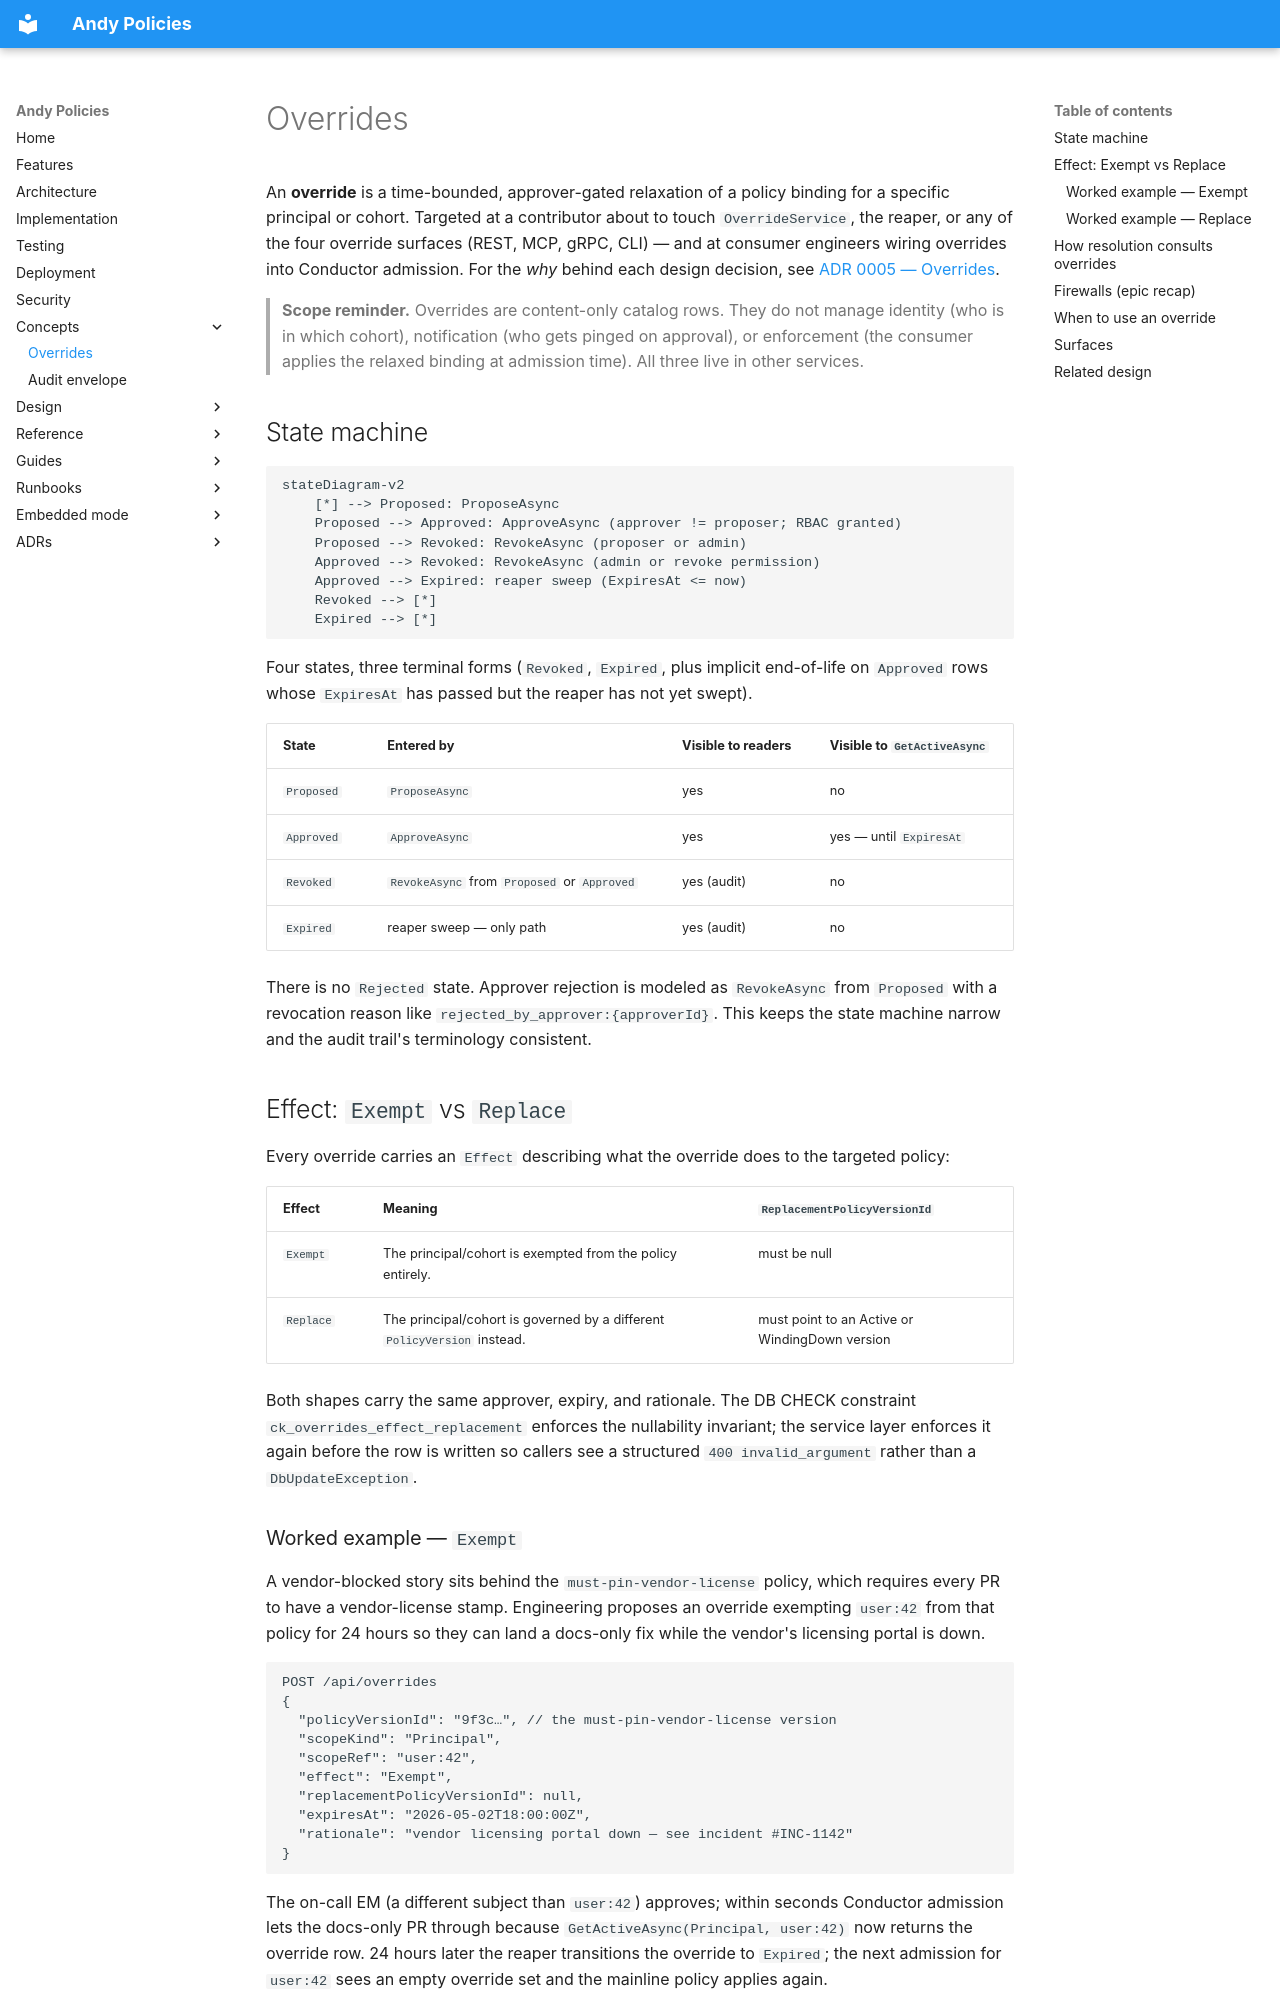

repository: rivoli-ai/andy-policies · page: concepts/overrides/index.html · generator: mkdocs

# Overrides

An **override** is a time-bounded, approver-gated relaxation of a
policy binding for a specific principal or cohort. Targeted at a
contributor about to touch `OverrideService`, the reaper, or any of
the four override surfaces (REST, MCP, gRPC, CLI) — and at consumer
engineers wiring overrides into Conductor admission. For the *why*
behind each design decision, see [ADR 0005 — Overrides](../adr/0005-overrides.md).

> **Scope reminder.** Overrides are content-only catalog rows. They
> do not manage identity (who is in which cohort), notification
> (who gets pinged on approval), or enforcement (the consumer
> applies the relaxed binding at admission time). All three live
> in other services.

## State machine

```mermaid
stateDiagram-v2
    [*] --> Proposed: ProposeAsync
    Proposed --> Approved: ApproveAsync (approver != proposer; RBAC granted)
    Proposed --> Revoked: RevokeAsync (proposer or admin)
    Approved --> Revoked: RevokeAsync (admin or revoke permission)
    Approved --> Expired: reaper sweep (ExpiresAt <= now)
    Revoked --> [*]
    Expired --> [*]
```

Four states, three terminal forms (`Revoked`, `Expired`, plus implicit
end-of-life on `Approved` rows whose `ExpiresAt` has passed but the
reaper has not yet swept).

| State | Entered by | Visible to readers | Visible to `GetActiveAsync` |
|---|---|---|---|
| `Proposed` | `ProposeAsync` | yes | no |
| `Approved` | `ApproveAsync` | yes | yes — until `ExpiresAt` |
| `Revoked` | `RevokeAsync` from `Proposed` or `Approved` | yes (audit) | no |
| `Expired` | reaper sweep — only path | yes (audit) | no |

There is no `Rejected` state. Approver rejection is modeled as
`RevokeAsync` from `Proposed` with a revocation reason like
`rejected_by_approver:{approverId}`. This keeps the state machine
narrow and the audit trail's terminology consistent.

## Effect: `Exempt` vs `Replace`

Every override carries an `Effect` describing what the override does
to the targeted policy:

| Effect | Meaning | `ReplacementPolicyVersionId` |
|---|---|---|
| `Exempt` | The principal/cohort is exempted from the policy entirely. | must be null |
| `Replace` | The principal/cohort is governed by a different `PolicyVersion` instead. | must point to an Active or WindingDown version |

Both shapes carry the same approver, expiry, and rationale. The DB
CHECK constraint `ck_overrides_effect_replacement` enforces the
nullability invariant; the service layer enforces it again before
the row is written so callers see a structured `400 invalid_argument`
rather than a `DbUpdateException`.

### Worked example — `Exempt`

A vendor-blocked story sits behind the `must-pin-vendor-license`
policy, which requires every PR to have a vendor-license stamp.
Engineering proposes an override exempting `user:42` from that
policy for 24 hours so they can land a docs-only fix while the
vendor's licensing portal is down.

```http
POST /api/overrides
{
  "policyVersionId": "9f3c…", // the must-pin-vendor-license version
  "scopeKind": "Principal",
  "scopeRef": "user:42",
  "effect": "Exempt",
  "replacementPolicyVersionId": null,
  "expiresAt": "2026-05-02T18:00:00Z",
  "rationale": "vendor licensing portal down — see incident #INC-1142"
}
```

The on-call EM (a different subject than `user:42`) approves;
within seconds Conductor admission lets the docs-only PR through
because `GetActiveAsync(Principal, user:42)` now returns the override
row. 24 hours later the reaper transitions the override to `Expired`;
the next admission for `user:42` sees an empty override set and the
mainline policy applies again.
